The GitHub repository mattycars/rt_img_class_pytorch contains a labelled image folder "inputs" with 4 categories: glide, loose, none, slab. Examples follow, each with its label.

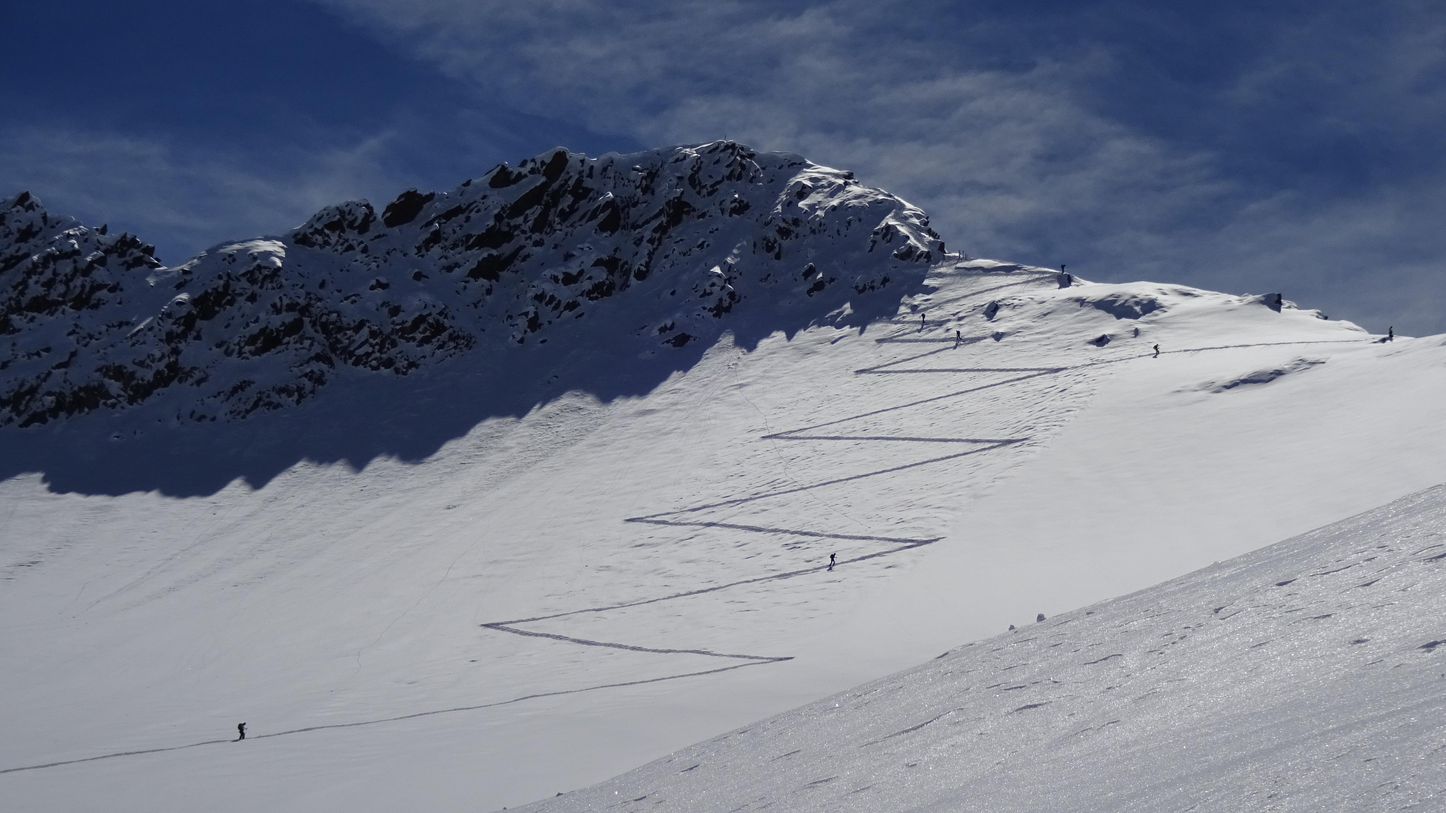
Label: none

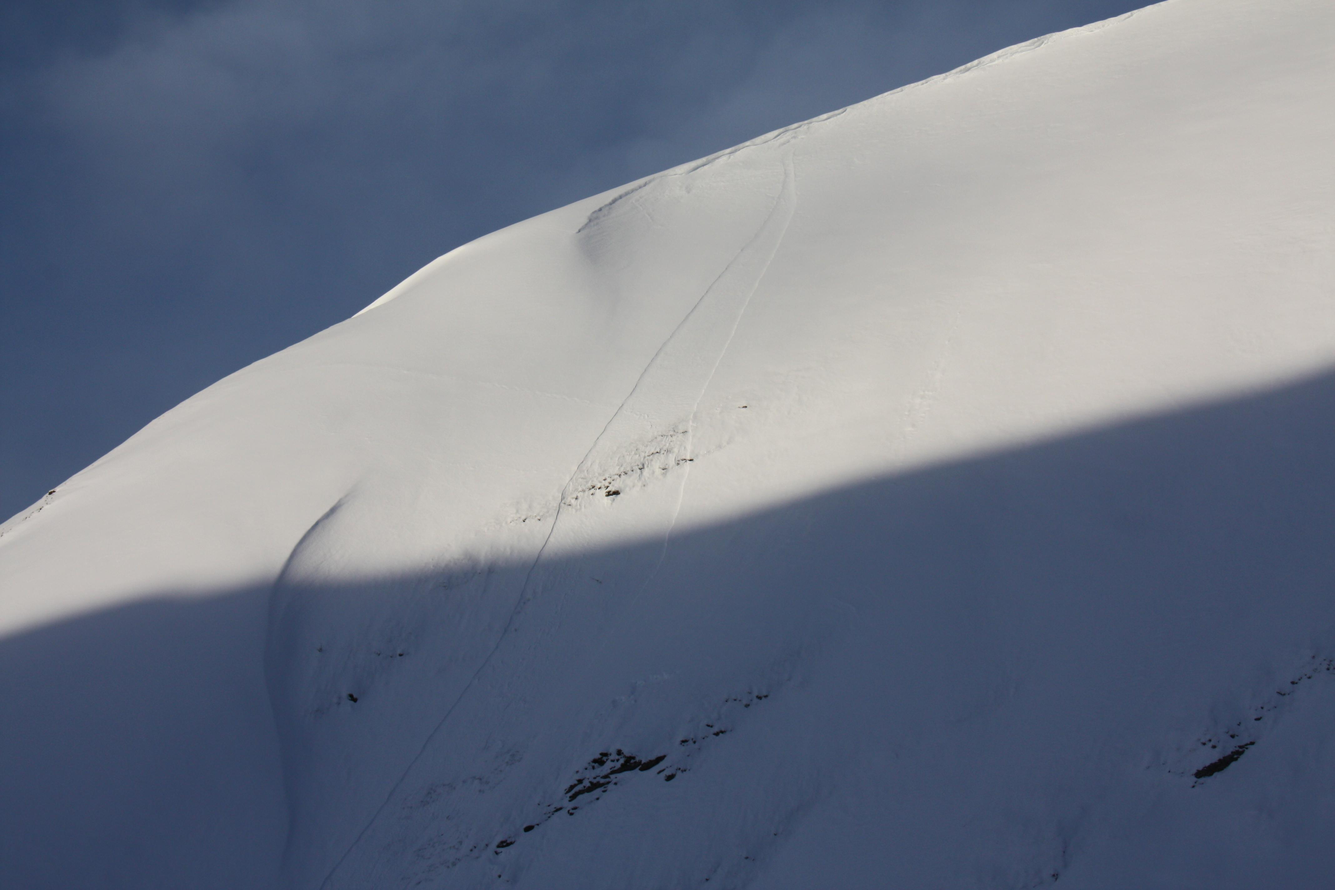
Label: loose

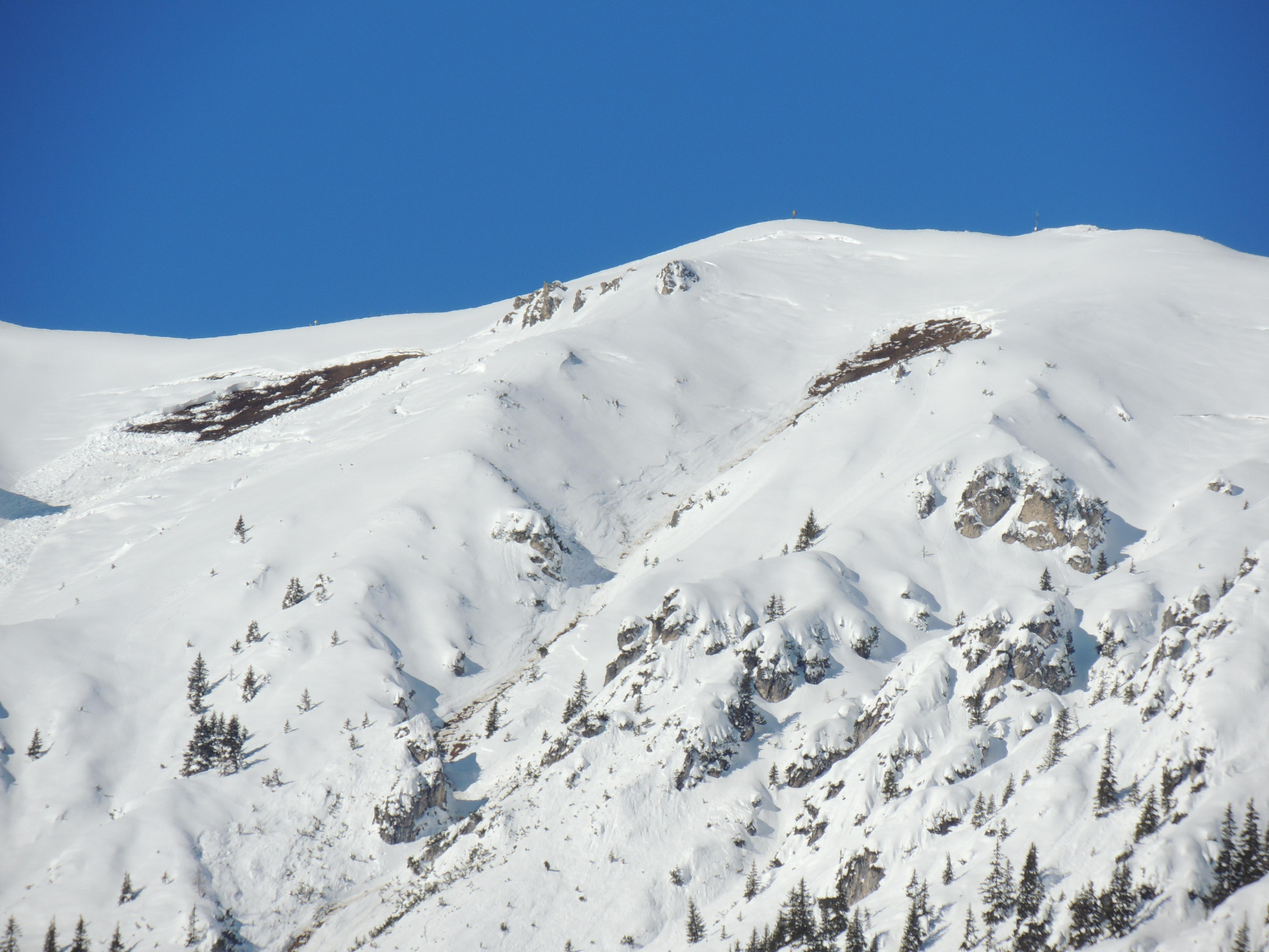
Label: glide

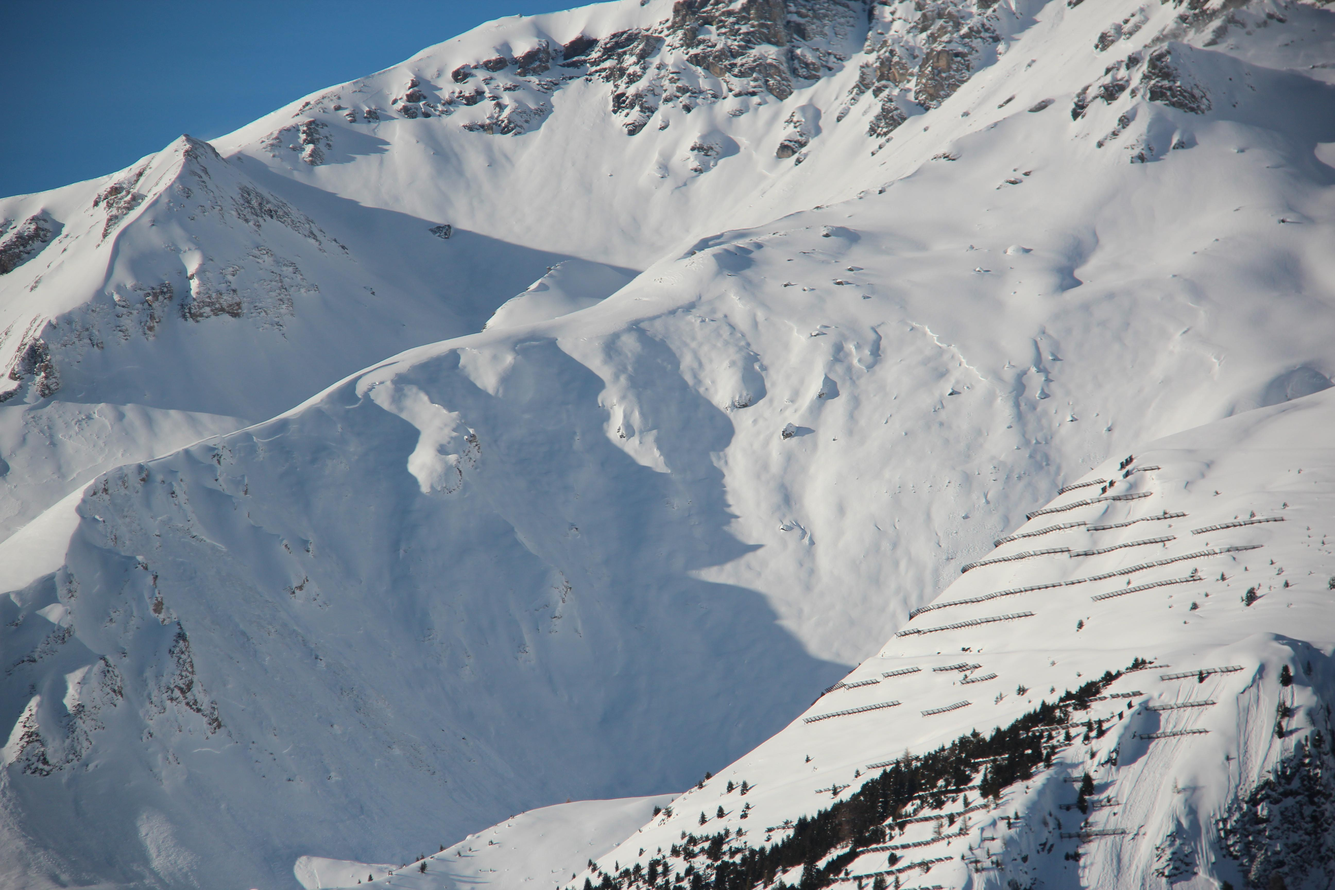
Label: slab

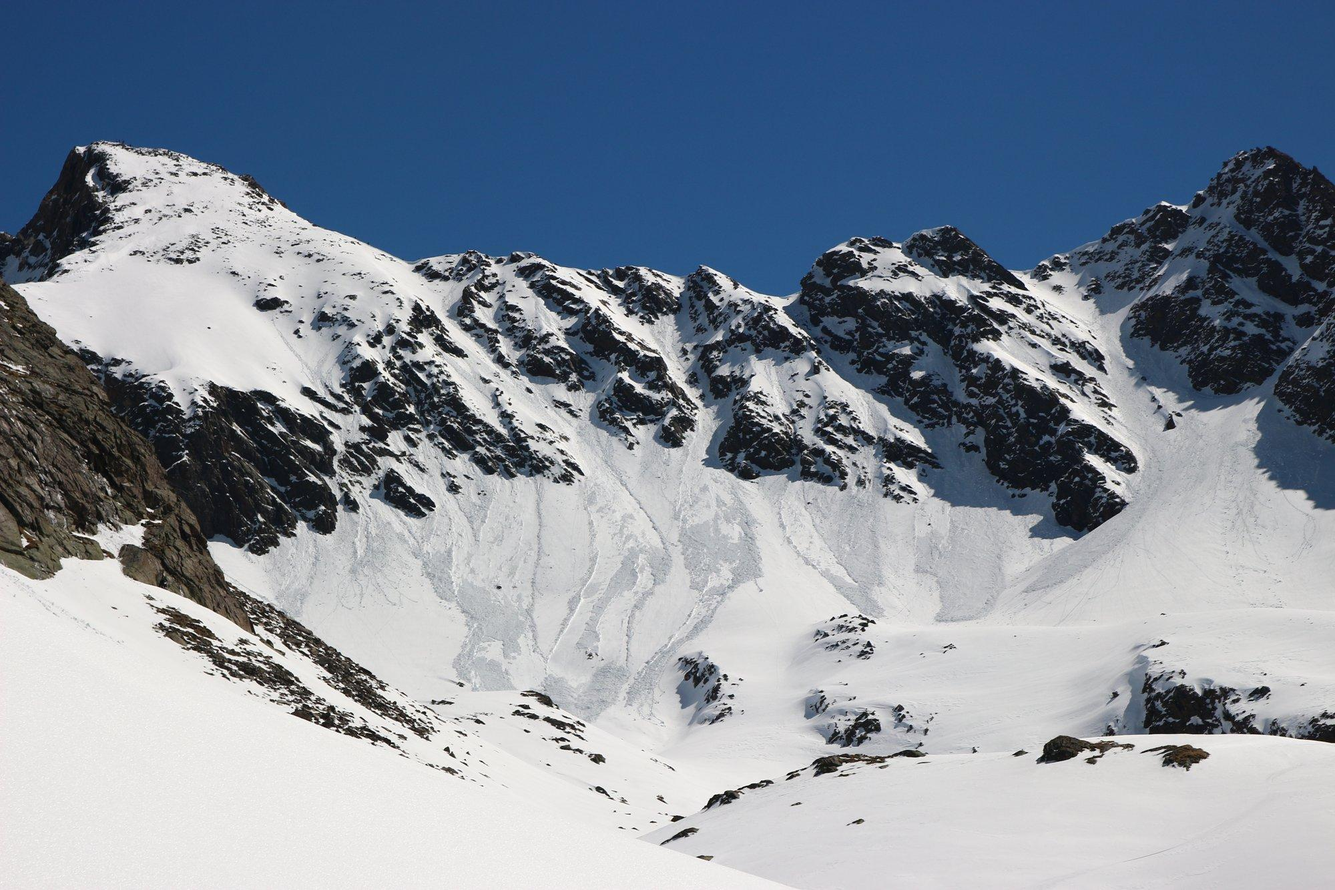
Label: loose

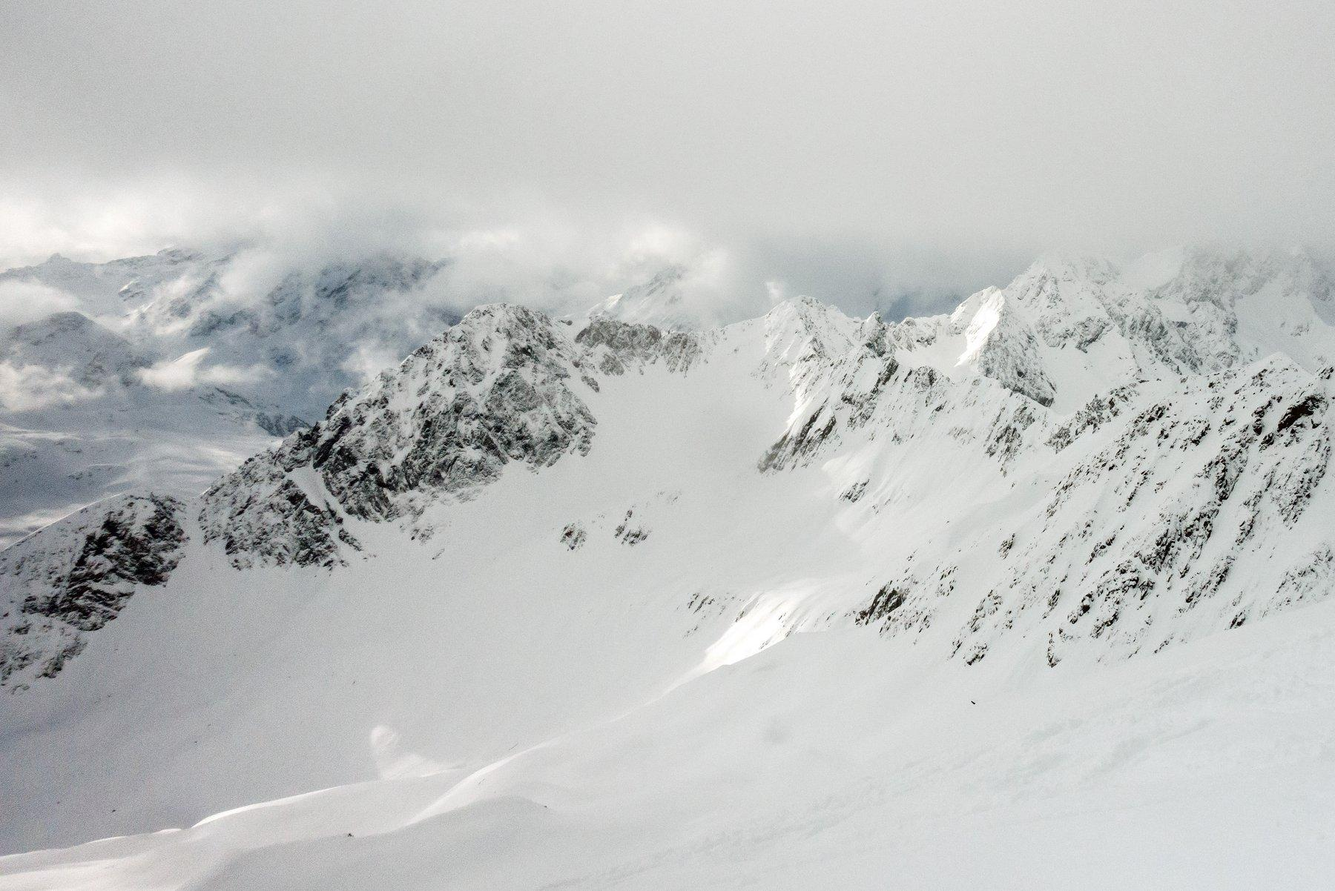
Label: none
